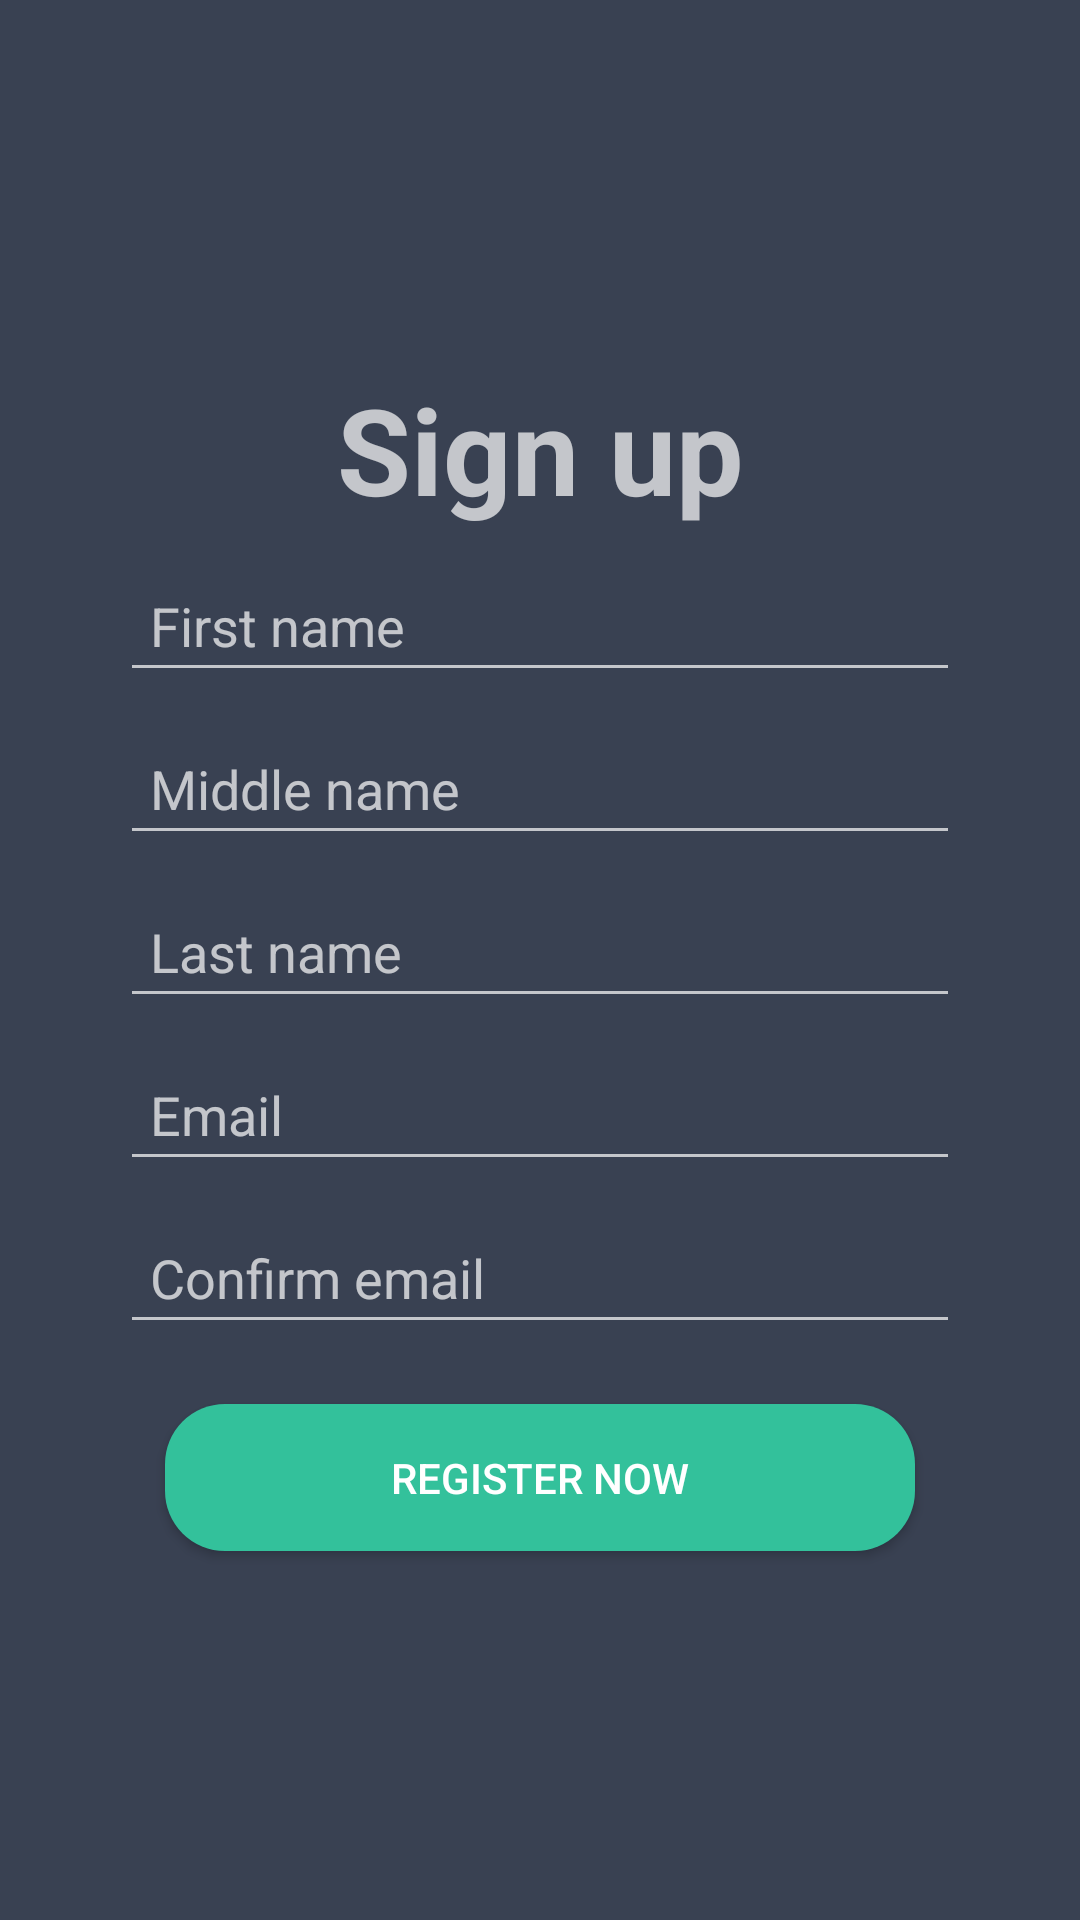

Write the Android layout XML for this screen, with the resource values it uses.
<!-- AndroidManifest.xml: activity theme Theme.AppCompat.NoActionBar -->
<!-- res/layout/activity_sign_up.xml -->
<?xml version="1.0" encoding="utf-8"?>

<LinearLayout xmlns:android="http://schemas.android.com/apk/res/android"
    xmlns:tools="http://schemas.android.com/tools"
    android:layout_width="match_parent"
    android:layout_height="match_parent"
    android:orientation="vertical"
    tools:context="census.com.census.activity.SignUpActivity">


   <LinearLayout
       android:id="@+id/signUpForm"
       android:layout_width="match_parent"
       android:layout_height="match_parent"
       android:background="@color/colorPrimary"
       android:orientation="vertical"
       android:gravity="center">


       <TextView
           android:layout_width="match_parent"
           android:layout_height="wrap_content"
           android:text="Sign up"
           android:textAlignment="center"
           android:textSize="40sp"
           android:textStyle="bold"/>

       <EditText
           android:id="@+id/editTextFname"
           android:layout_width="280dp"
           android:layout_height="wrap_content"
           android:layout_gravity="center"
           android:layout_marginLeft="15dp"
           android:layout_marginRight="15dp"
           android:layout_marginTop="10dp"
           android:layout_marginBottom="10dp"
           android:hint="First name"
           android:inputType="textEmailAddress"
           android:textAlignment="textStart"
           android:padding="10dp"/>

       <EditText
           android:id="@+id/editTextMname"
           android:layout_width="280dp"
           android:layout_height="wrap_content"
           android:layout_gravity="center"
           android:layout_marginLeft="15dp"
           android:layout_marginRight="15dp"
           android:layout_marginBottom="10dp"
           android:hint="Middle name"
           android:inputType="textEmailAddress"
           android:textAlignment="textStart"
           android:padding="10dp"/>

       <EditText
           android:id="@+id/editTextLname"
           android:layout_width="280dp"
           android:layout_height="wrap_content"
           android:layout_gravity="center"
           android:layout_marginLeft="15dp"
           android:layout_marginRight="15dp"
           android:layout_marginBottom="10dp"
           android:hint="Last name"
           android:inputType="textEmailAddress"
           android:textAlignment="textStart"
           android:padding="10dp"/>

       <EditText
           android:id="@+id/userEmail"
           android:layout_width="280dp"
           android:layout_height="wrap_content"
           android:layout_gravity="center"
           android:layout_marginLeft="15dp"
           android:layout_marginRight="15dp"
           android:layout_marginBottom="10dp"
           android:hint="@string/email"
           android:inputType="textEmailAddress"
           android:textAlignment="textStart"
           android:padding="10dp"/>

       <EditText
           android:id="@+id/userEmailConfirm"
           android:layout_width="280dp"
           android:layout_height="wrap_content"
           android:layout_gravity="center"
           android:layout_marginLeft="15dp"
           android:layout_marginRight="15dp"
           android:layout_marginBottom="10dp"
           android:hint="Confirm email"
           android:inputType="textEmailAddress"
           android:textAlignment="textStart"
           android:padding="10dp"/>


       <Button
           android:id="@+id/buttonRegister"
           android:layout_width="250dp"
           android:layout_height="wrap_content"
           android:layout_marginLeft="15dp"
           android:layout_marginRight="15dp"
           android:layout_marginTop="10dp"
           android:gravity="center"
           android:text="@string/register"
           android:background="@drawable/button_round"
           android:padding="15dp"/>

   </LinearLayout>
    
</LinearLayout>
<!-- resources referenced by this layout -->
<resources>
  <color name="colorPrimary">#394152</color>
  <!-- drawable button_round (drawable) -->
  <?xml version="1.0" encoding="utf-8"?>
  
  <selector xmlns:android="http://schemas.android.com/apk/res/android">
      <item android:state_pressed="true">
          <shape android:shape="rectangle">
              <solid android:color="#33C189"/>
              <corners
                  android:bottomLeftRadius="20dp"
                  android:bottomRightRadius="20dp"
                  android:topLeftRadius="20dp"
                  android:topRightRadius="20dp"/>
          </shape>
      </item>
  
      <item>
          <shape android:shape="rectangle">
              <solid android:color="#33C19B"/>
              <corners
                  android:bottomLeftRadius="20dp"
                  android:bottomRightRadius="20dp"
                  android:topLeftRadius="20dp"
                  android:topRightRadius="20dp"/>
          </shape>
      </item>
  </selector>
  <string name="email">Email</string>
  <string name="register">Register now</string>
</resources>
